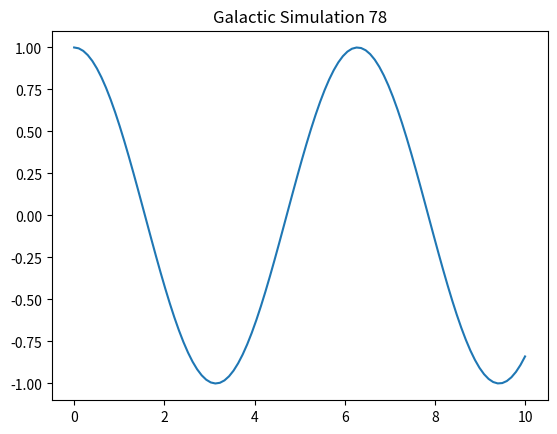

Here is the Python script that generated this plot:
import numpy as np
import matplotlib.pyplot as plt

def simulate():
    t = np.linspace(0, 10, 100)
    y = np.cos(t)
    plt.plot(t, y)
    plt.title("Galactic Simulation 78")
    plt.show()

if __name__ == "__main__":
    simulate()
